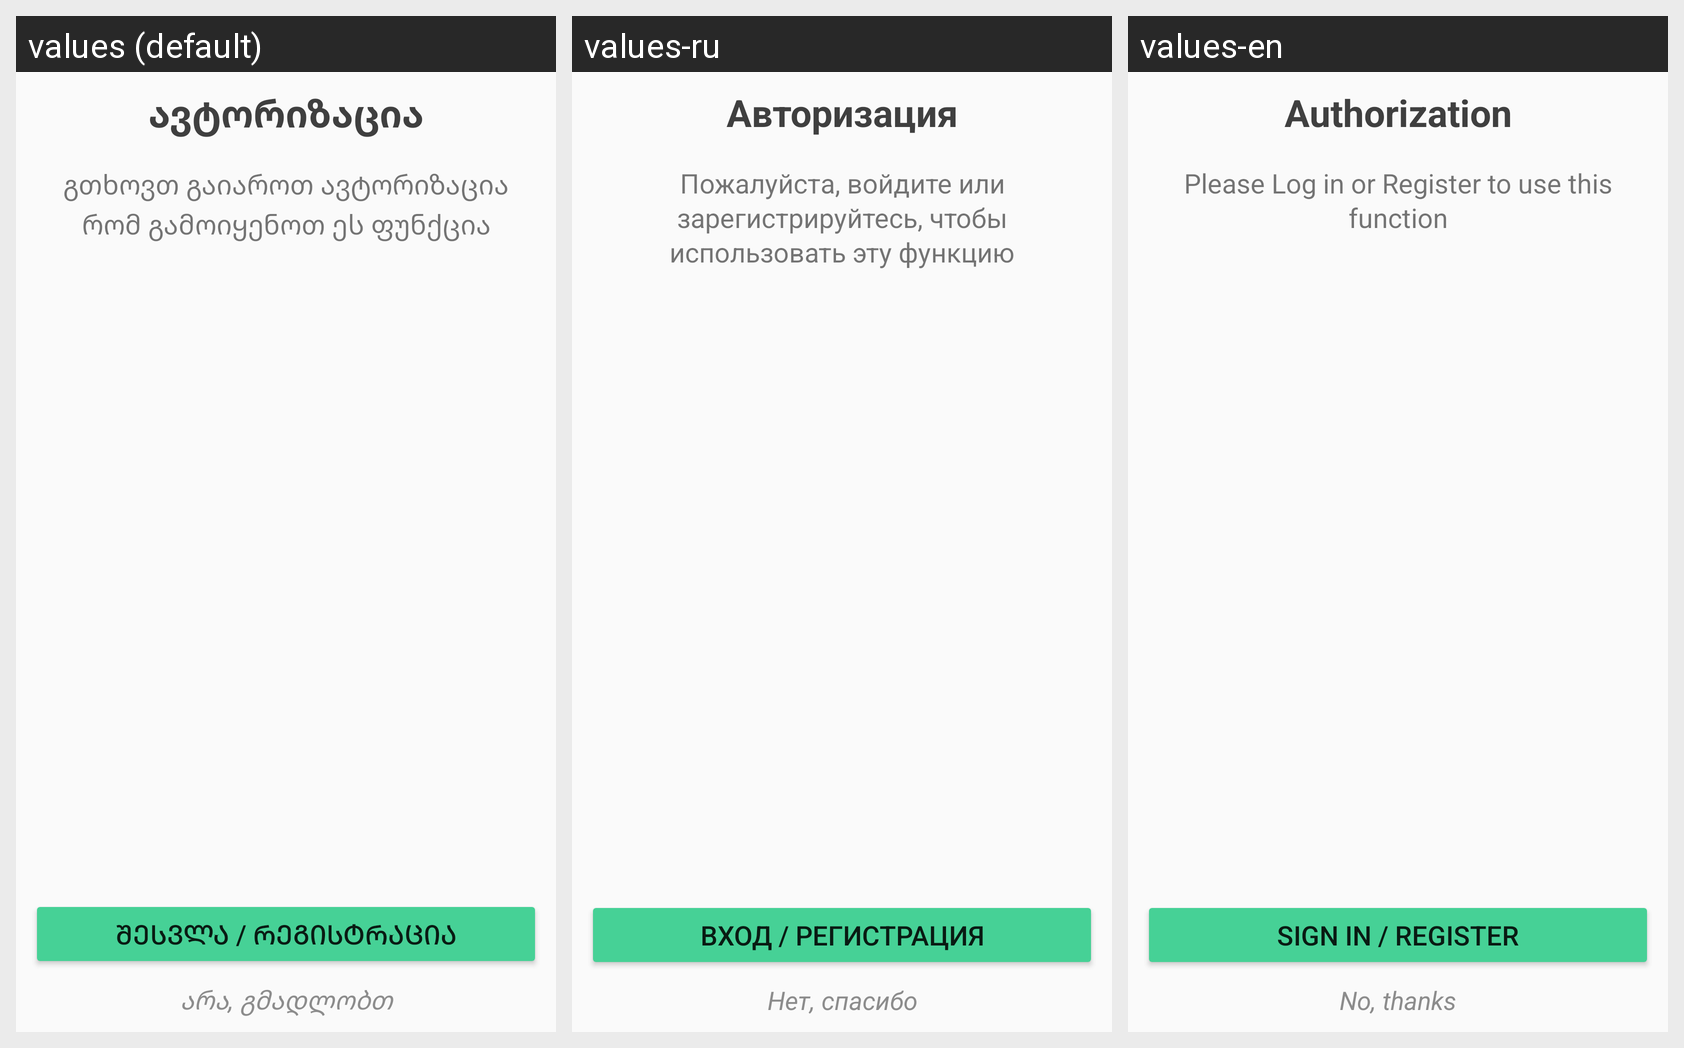

Here is an Android app screen in its default locale and in the app's own translations. Write out the translated-string differences for the strings that appear on this screen.
Android screen res/layout/signin_dialog.xml rendered under 3 locales, left to right: values (default), values-ru, values-en. Device: Nexus 5 (rendered at 1080×1920; each locale shown at half size, 540×960, under a caption strip naming it); theme AppTheme.
Strings drawn on this screen, with the default value and each locale's value (text and hints the layout hard-codes, and strings that could not be matched under every locale, appear in the picture but are not listed):

activity_authorization_title
  values: ავტორიზაცია
  values-ru: Авторизация
  values-en: Authorization

log_in_dialog
  values: გთხოვთ გაიაროთ ავტორიზაცია რომ გამოიყენოთ ეს ფუნქცია
  values-ru: Пожалуйста, войдите или зарегистрируйтесь, чтобы использовать эту функцию
  values-en: Please Log in or Register to use this function

no_thanks
  values: არა, გმადლობთ
  values-ru: Нет, спасибо
  values-en: No, thanks

sign_in_slash_register
  values: შესვლა / რეგისტრაცია
  values-ru: Вход / Регистрация
  values-en: Sign In / Register
